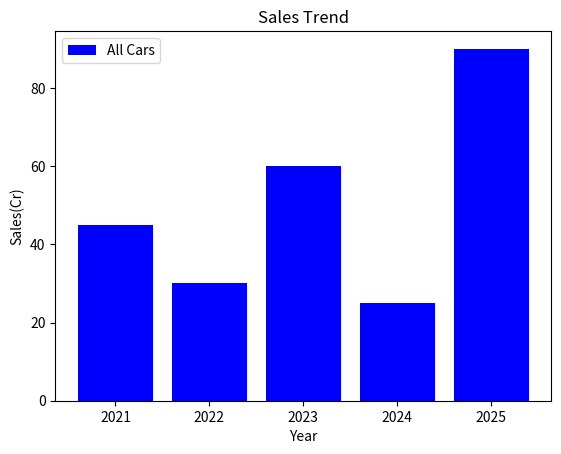

Recreate this plot in Python.
import matplotlib.pyplot as plt
year = ["2021","2022","2023","2024","2025"]
sales = [45,30,60,25,90]
plt.bar(year,sales,color='blue',label="All Cars")
plt.title("Sales Trend")
plt.ylabel("Sales(Cr)")
plt.xlabel("Year")
plt.legend()
# plt.grid()
plt.savefig("sales.png")
plt.show()